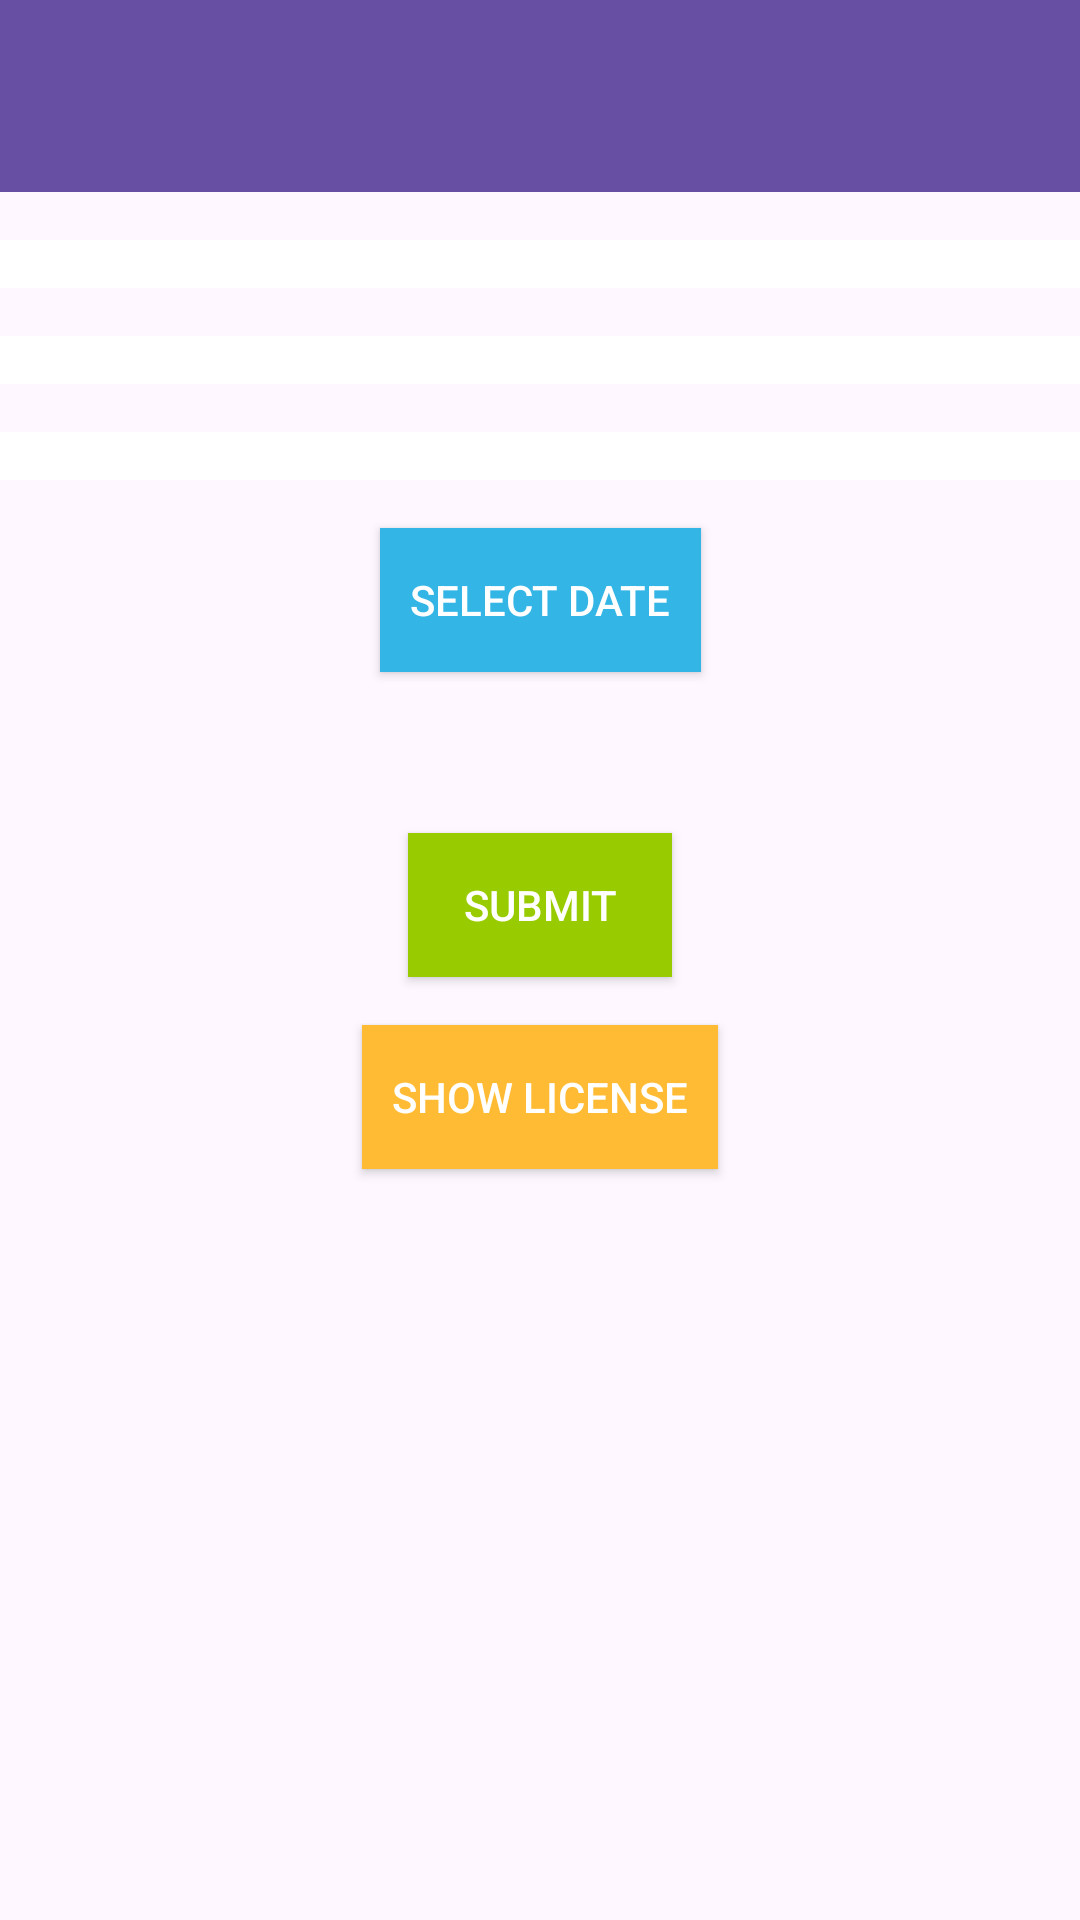

The Android layout XML behind this screen, and the referenced resources:
<!-- AndroidManifest.xml: application theme Theme.RoadTestScheduler -->
<!-- res/layout/activity_main.xml -->
<?xml version="1.0" encoding="utf-8"?>
<layout xmlns:android="http://schemas.android.com/apk/res/android"
    xmlns:app="http://schemas.android.com/apk/res-auto"
    xmlns:tools="http://schemas.android.com/tools">

    <data>
        
    </data>

    <androidx.drawerlayout.widget.DrawerLayout
        android:id="@+id/drawer_layout"
        android:layout_width="match_parent"
        android:layout_height="match_parent"
        tools:context=".MainActivity">

        
        <androidx.constraintlayout.widget.ConstraintLayout
            android:layout_width="match_parent"
            android:layout_height="match_parent">

            <ImageView
                android:layout_width="match_parent"
                android:layout_height="match_parent"
                android:scaleType="centerCrop"
                android:src="@drawable/background_image"
                android:contentDescription="@string/background_image" />

            <androidx.appcompat.widget.Toolbar
                android:id="@+id/toolbar"
                android:layout_width="match_parent"
                android:layout_height="?attr/actionBarSize"
                android:background="?attr/colorPrimary"
                android:theme="@style/ThemeOverlay.AppCompat.Dark.ActionBar"
                app:popupTheme="@style/ThemeOverlay.AppCompat.Light"
                app:titleTextColor="@android:color/white" />

            <Spinner
                android:id="@+id/province_spinner"
                android:layout_width="0dp"
                android:layout_height="wrap_content"
                android:layout_marginTop="16dp"
                android:background="@android:color/white"
                android:padding="8dp"
                app:layout_constraintEnd_toEndOf="parent"
                app:layout_constraintStart_toStartOf="parent"
                app:layout_constraintTop_toBottomOf="@id/toolbar" />

            <Spinner
                android:id="@+id/city_spinner"
                android:layout_width="0dp"
                android:layout_height="wrap_content"
                android:layout_marginTop="16dp"
                android:background="@android:color/white"
                android:padding="8dp"
                app:layout_constraintEnd_toEndOf="parent"
                app:layout_constraintStart_toStartOf="parent"
                app:layout_constraintTop_toBottomOf="@id/province_spinner" />

            <Spinner
                android:id="@+id/postal_code_spinner"
                android:layout_width="0dp"
                android:layout_height="wrap_content"
                android:layout_marginTop="16dp"
                android:background="@android:color/white"
                android:padding="8dp"
                app:layout_constraintEnd_toEndOf="parent"
                app:layout_constraintStart_toStartOf="parent"
                app:layout_constraintTop_toBottomOf="@id/city_spinner" />

            <Button
                android:id="@+id/select_date_button"
                android:layout_width="wrap_content"
                android:layout_height="wrap_content"
                android:layout_marginTop="16dp"
                android:text="Select Date"
                android:background="@android:color/holo_blue_light"
                android:textColor="@android:color/white"
                android:padding="10dp"
                app:layout_constraintEnd_toEndOf="parent"
                app:layout_constraintStart_toStartOf="parent"
                app:layout_constraintTop_toBottomOf="@id/postal_code_spinner" />

            <TextView
                android:id="@+id/selected_date_text"
                android:layout_width="wrap_content"
                android:layout_height="wrap_content"
                android:layout_marginTop="16dp"
                android:textColor="@android:color/white"
                android:textSize="16sp"
                app:layout_constraintEnd_toEndOf="parent"
                app:layout_constraintStart_toStartOf="parent"
                app:layout_constraintTop_toBottomOf="@id/select_date_button" />

            <ProgressBar
                android:id="@+id/progress_bar"
                android:layout_width="wrap_content"
                android:layout_height="wrap_content"
                android:layout_marginTop="16dp"
                android:visibility="gone"
                app:layout_constraintEnd_toEndOf="parent"
                app:layout_constraintStart_toStartOf="parent"
                app:layout_constraintTop_toBottomOf="@id/selected_date_text" />

            <Button
                android:id="@+id/submit_button"
                android:layout_width="wrap_content"
                android:layout_height="wrap_content"
                android:layout_marginTop="16dp"
                android:text="Submit"
                android:background="@android:color/holo_green_light"
                android:textColor="@android:color/white"
                android:padding="10dp"
                app:layout_constraintEnd_toEndOf="parent"
                app:layout_constraintStart_toStartOf="parent"
                app:layout_constraintTop_toBottomOf="@id/progress_bar" />

            <Button
                android:id="@+id/show_fragment_button"
                android:layout_width="wrap_content"
                android:layout_height="wrap_content"
                android:layout_marginTop="16dp"
                android:text="Show License"
                android:background="@android:color/holo_orange_light"
                android:textColor="@android:color/white"
                android:padding="10dp"
                app:layout_constraintEnd_toEndOf="parent"
                app:layout_constraintStart_toStartOf="parent"
                app:layout_constraintTop_toBottomOf="@id/submit_button" />

            <FrameLayout
                android:id="@+id/fragment_container"
                android:layout_width="match_parent"
                android:layout_height="match_parent"
                app:layout_constraintTop_toBottomOf="@id/show_fragment_button" />
        </androidx.constraintlayout.widget.ConstraintLayout>

        
        <com.google.android.material.navigation.NavigationView
            android:id="@+id/nav_view"
            android:layout_width="wrap_content"
            android:layout_height="match_parent"
            android:layout_gravity="start"
            app:menu="@menu/drawer_menu" />

    </androidx.drawerlayout.widget.DrawerLayout>
</layout>
<!-- resources referenced by this layout -->
<resources>
  <string name="background_image">Background Image</string>
  <style name="Theme.RoadTestScheduler" parent="Base.Theme.RoadTestScheduler" />
  <style name="Base.Theme.RoadTestScheduler" parent="Theme.Material3.DayNight.NoActionBar">
          
          
      </style>
</resources>
